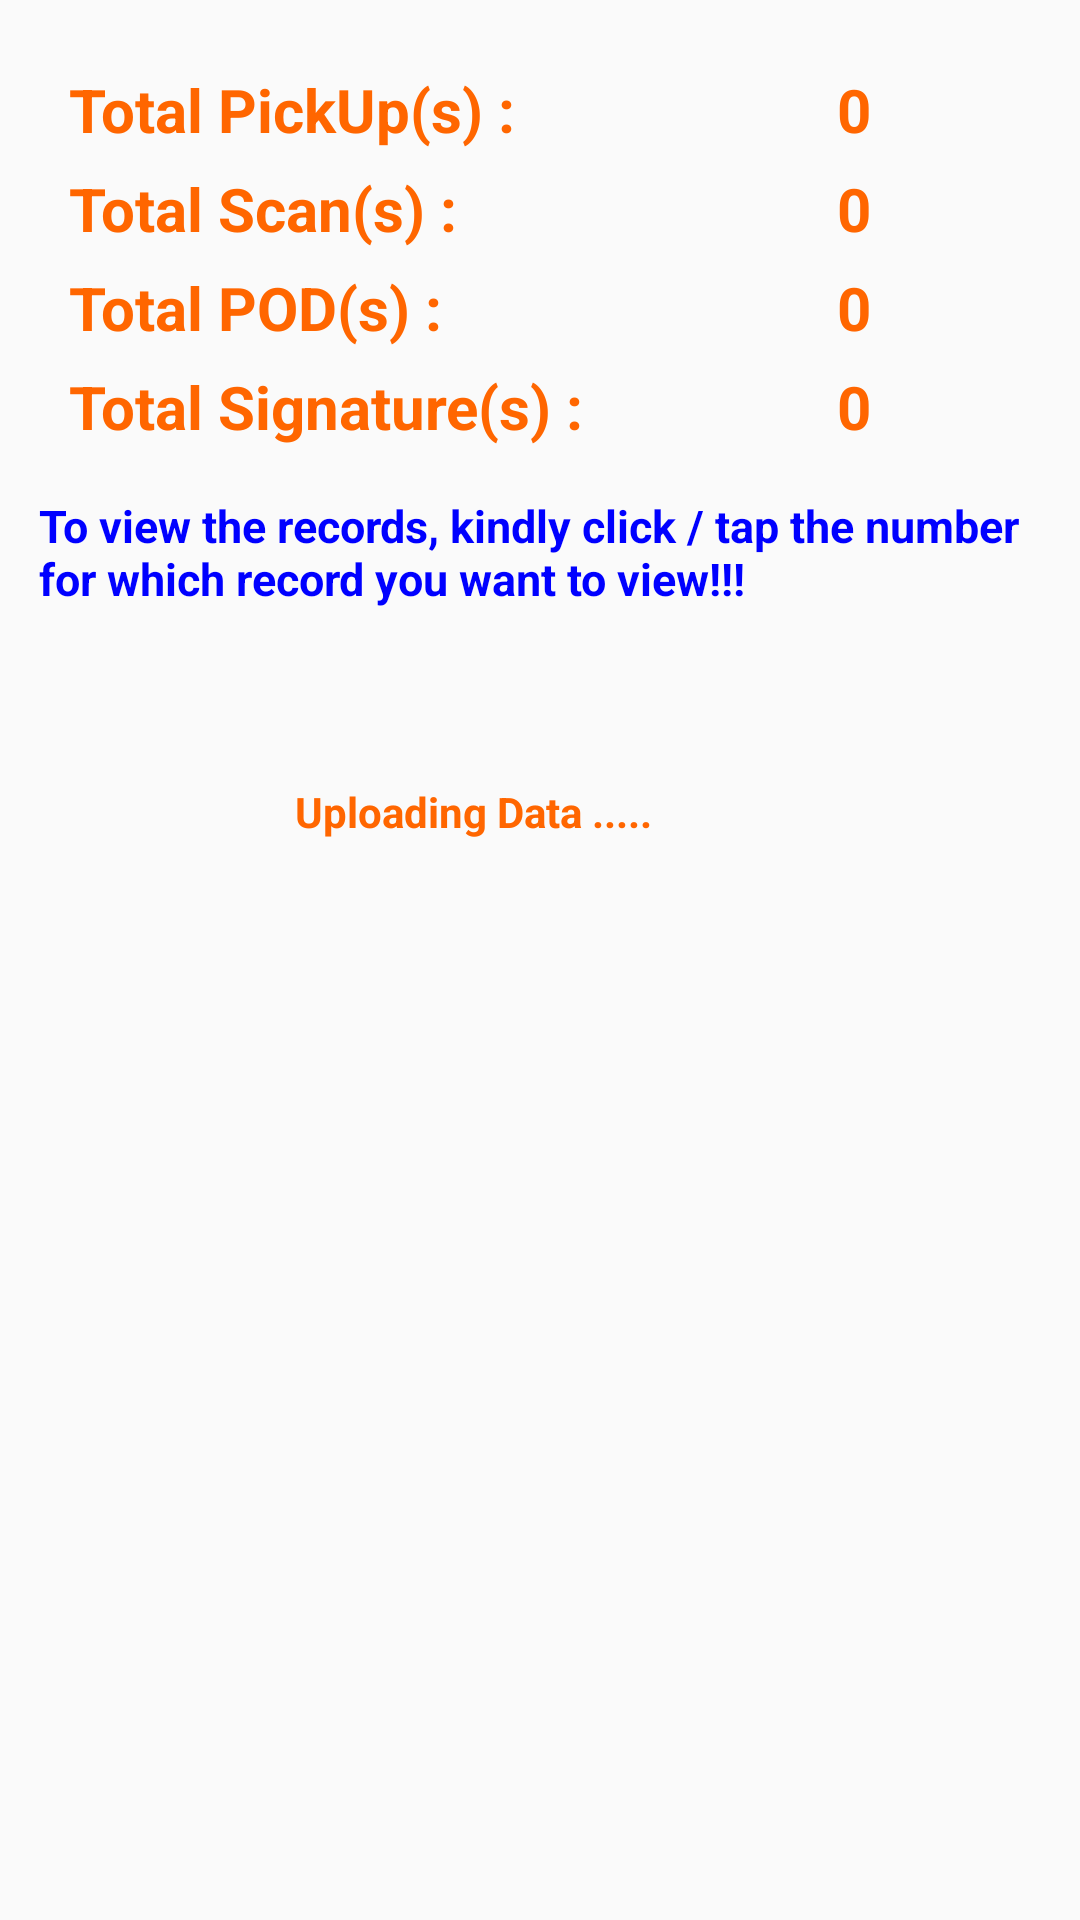

This screen was rendered from an Android layout file. Write that file and the resources it references.
<!-- AndroidManifest.xml: application theme AppTheme -->
<!-- res/layout/activity_upload.xml -->
<?xml version="1.0" encoding="utf-8"?>

<LinearLayout xmlns:android="http://schemas.android.com/apk/res/android"
    xmlns:tools="http://schemas.android.com/tools"
    android:layout_width="match_parent"
    android:layout_height="match_parent"
    android:paddingBottom="@dimen/activity_vertical_margin"
    android:paddingLeft="@dimen/activity_horizontal_margin"
    android:paddingRight="@dimen/activity_horizontal_margin"
    android:paddingTop="@dimen/activity_vertical_margin"
    android:orientation="vertical"
    tools:context="com.courierplus.mobile.uploadActivity">


    <GridLayout xmlns:android="http://schemas.android.com/apk/res/android"
        xmlns:tools="http://schemas.android.com/tools"
        android:layout_width="378dp"
        android:layout_height="wrap_content"
        android:columnCount="3"
        android:rowCount="20"
        android:padding="10dp"
        android:orientation="horizontal"
        tools:context=".GridLayoutActivity">
        <TextView
            android:layout_width="250dp"
            android:layout_height="wrap_content"
            android:text="Total PickUp(s) :"
            android:ems="8"
            android:layout_row="0"
            android:layout_column="0"
            android:layout_margin="3dp"
            android:textStyle="bold"
            android:textColor="@color/colorPrimary"
            android:textSize="20dp"/>
        <TextView
            android:layout_width="wrap_content"
            android:layout_height="wrap_content"
            android:text="0"
            android:id="@+id/txtUploadPickUpCount"
            android:layout_row="0"
            android:layout_column="1"
            android:layout_margin="3dp"
            android:ems="5"
            android:textStyle="bold"
            android:textColor="@color/colorPrimary"
            android:textSize="20dp" />
        <TextView
            android:layout_width="250dp"
            android:layout_height="wrap_content"
            android:text="Total Scan(s) :"
            android:ems="8"
            android:layout_row="1"
            android:layout_column="0"
            android:layout_margin="3dp"
            android:textStyle="bold"
            android:textColor="@color/colorPrimary"
            android:textSize="20dp"/>
        <TextView
            android:layout_width="wrap_content"
            android:layout_height="wrap_content"
            android:text="0"
            android:id="@+id/txtUploadScanCount"
            android:layout_row="1"
            android:layout_column="1"
            android:layout_margin="3dp"
            android:ems="5"
            android:textStyle="bold"
            android:textColor="@color/colorPrimary"
            android:textSize="20dp" />

        <TextView
            android:layout_width="250dp"
            android:layout_height="wrap_content"
            android:text="Total POD(s) :"
            android:layout_row="2"
            android:layout_column="0"
            android:ems="8"
            android:layout_margin="3dp"
            android:textStyle="bold"
            android:textColor="@color/colorPrimary"
            android:textSize="20dp" />
        <TextView
            android:layout_width="wrap_content"
            android:layout_height="wrap_content"
            android:id="@+id/txtUploadPODCount"
            android:text="0"
            android:layout_row="2"
            android:layout_column="1"
            android:ems="5"
            android:layout_margin="3dp"
            android:textStyle="bold"
            android:textColor="@color/colorPrimary"
            android:textSize="20dp" />
        <TextView
            android:layout_width="250dp"
            android:layout_height="wrap_content"
            android:text="Total Signature(s) :"
            android:layout_row="3"
            android:layout_column="0"
            android:ems="8"
            android:layout_margin="3dp"
            android:textStyle="bold"
            android:textColor="@color/colorPrimary"
            android:textSize="20dp" />
        <TextView
            android:layout_width="wrap_content"
            android:layout_height="wrap_content"
            android:id="@+id/txtUploadSignatureCount"
            android:text="0"
            android:layout_row="3"
            android:layout_column="1"
            android:ems="5"
            android:layout_margin="3dp"
            android:textStyle="bold"
            android:textColor="@color/colorPrimary"
            android:textSize="20dp" />


    </GridLayout>
    <TextView
        android:layout_width="match_parent"
        android:layout_height="wrap_content"
        android:text="To view the records, kindly click / tap the number for which record you want to view!!!"
        android:ems="8"
        android:layout_margin="3dp"
        android:textStyle="bold"
        android:textColor="@color/colorBlue"
        android:textSize="15dp" />

    <Button
        android:layout_width="wrap_content"
        android:layout_height="wrap_content"
        android:id="@+id/btnUpload"
        android:layout_centerVertical="true"
        android:layout_margin="2dp"
        android:layout_row="1"
        android:layout_column="2"
        android:layout_centerHorizontal="true"
        android:background="@drawable/sync"
        android:layout_gravity="center_horizontal" />
    <ImageView
        android:layout_width="wrap_content"
        android:layout_height="wrap_content"
        android:layout_gravity="center_horizontal"
        android:id="@+id/imgSync"
        android:src="@drawable/syncing" />

    <TextView
        android:layout_width="wrap_content"
        android:layout_height="wrap_content"
        android:text="Uploading Data ....."
        android:ems="10"
        android:layout_margin="3dp"
        android:textStyle="bold"
        android:textColor="@color/colorPrimary"
        android:id="@+id/lblSync"
        android:layout_gravity="center_horizontal" />

</LinearLayout>
<!-- resources referenced by this layout -->
<resources>
  <color name="colorBlue">#0000FF</color>
  <color name="colorPrimary">#ff6600</color>
  <dimen name="activity_horizontal_margin">10dp</dimen>
  <dimen name="activity_vertical_margin">10dp</dimen>
  <style name="AppTheme" parent="Theme.AppCompat.Light.DarkActionBar">
          
          <item name="colorPrimary">@color/colorPrimary</item>
          <item name="colorPrimaryDark">@color/colorPrimaryDark</item>
          <item name="colorAccent">@color/colorAccent</item>
      </style>
  <color name="colorPrimaryDark">#ff6600</color>
  <color name="colorAccent">#ff6600</color>
</resources>
